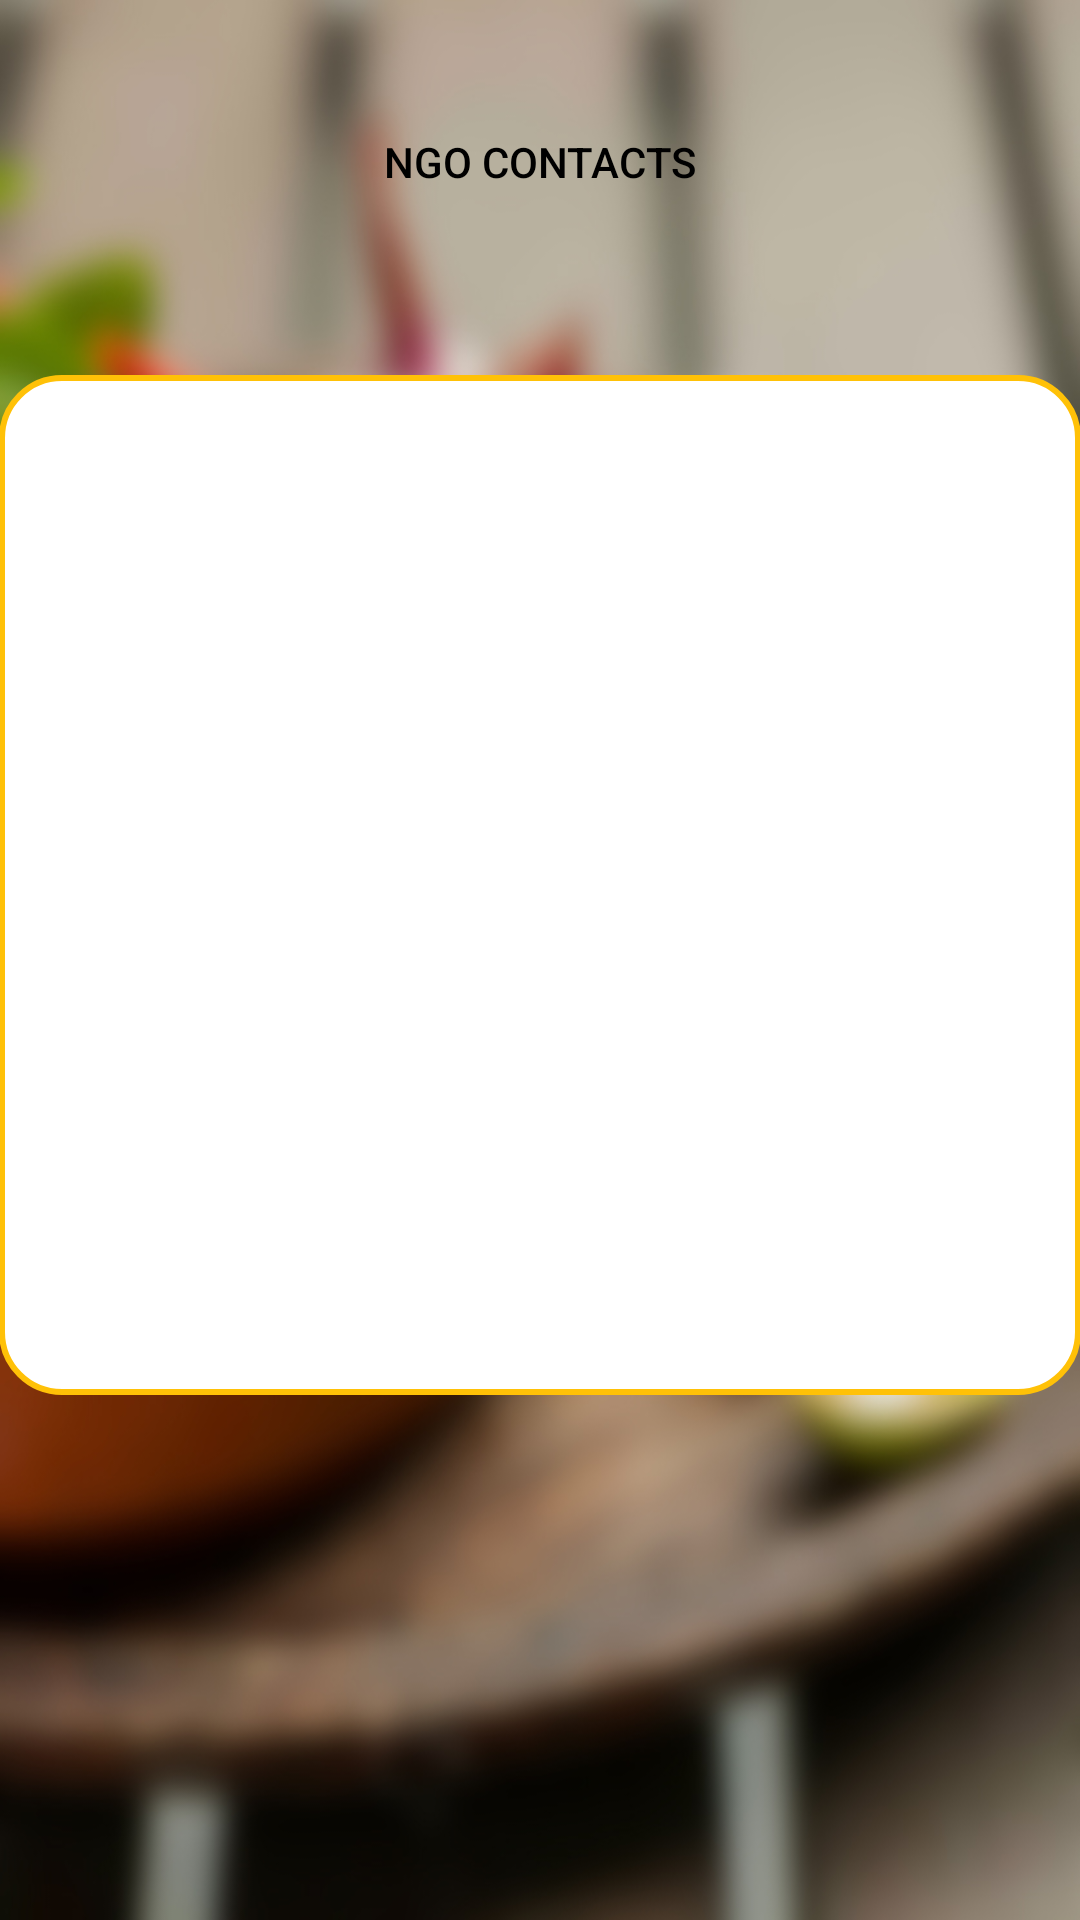

Produce the Android XML layout that renders to this screen, including the resource entries it uses.
<!-- AndroidManifest.xml: application theme AppTheme -->
<!-- res/layout/activity_ngo_contacts.xml -->
<?xml version="1.0" encoding="utf-8"?>
<RelativeLayout xmlns:android="http://schemas.android.com/apk/res/android"
    xmlns:tools="http://schemas.android.com/tools"
    android:id="@+id/activity_ngo_contacts"
    android:layout_width="match_parent"
    android:layout_height="match_parent"
    android:paddingBottom="@dimen/activity_vertical_margin"
    android:paddingLeft="@dimen/activity_horizontal_margin"
    android:paddingRight="@dimen/activity_horizontal_margin"
    android:paddingTop="@dimen/activity_vertical_margin"
    android:background="@drawable/re"
    tools:context="com.example.abhishek.fooddivert.NGO_contacts">

    <Button
        android:layout_width="match_parent"
        android:layout_height="wrap_content"
        android:layout_marginTop="30dp"
        android:id="@+id/textView_NGO_CONTACTS"
        android:background="@color/trans"
        android:textColor="@color/black"
        android:text="NGO CONTACTS"

        />




    <ListView
        android:background="@drawable/rounded"
        android:layout_width="match_parent"
        android:layout_height="340dp"
        android:layout_centerHorizontal="true"
        android:layout_marginTop="47dp"
        android:id="@+id/listview_NGO_CONTACTS"
        android:layout_below="@+id/textView_NGO_CONTACTS"

        />

</RelativeLayout>
<!-- resources referenced by this layout -->
<resources>
  <color name="black">#000000</color>
  <color name="trans">#00000000</color>
  <!-- drawable re: jpg bitmap (drawable, 207824 bytes) -->
  <!-- drawable rounded (drawable) -->
  <?xml version="1.0" encoding="utf-8"?>
  <shape xmlns:android="http://schemas.android.com/apk/res/android"
      android:shape="rectangle" android:padding="2dp">
      <solid android:color="@color/white"/>
      <corners android:radius="20dp"/>
      <stroke android:color="@color/Accent" android:width="2dp"/>
  </shape>
  <style name="AppTheme" parent="Theme.AppCompat.Light.DarkActionBar">
          
          <item name="colorPrimary">@color/colorPrimary</item>
          <item name="colorPrimaryDark">@color/colorPrimaryDark</item>
          <item name="colorAccent">@color/colorAccent</item>
      </style>
  <color name="white">#ffffff</color>
  <color name="Accent">#FFC107</color>
  <color name="colorPrimary">#CDDC39</color>
  <color name="colorPrimaryDark">#AFB42B</color>
  <color name="colorAccent">#FF5722</color>
</resources>
